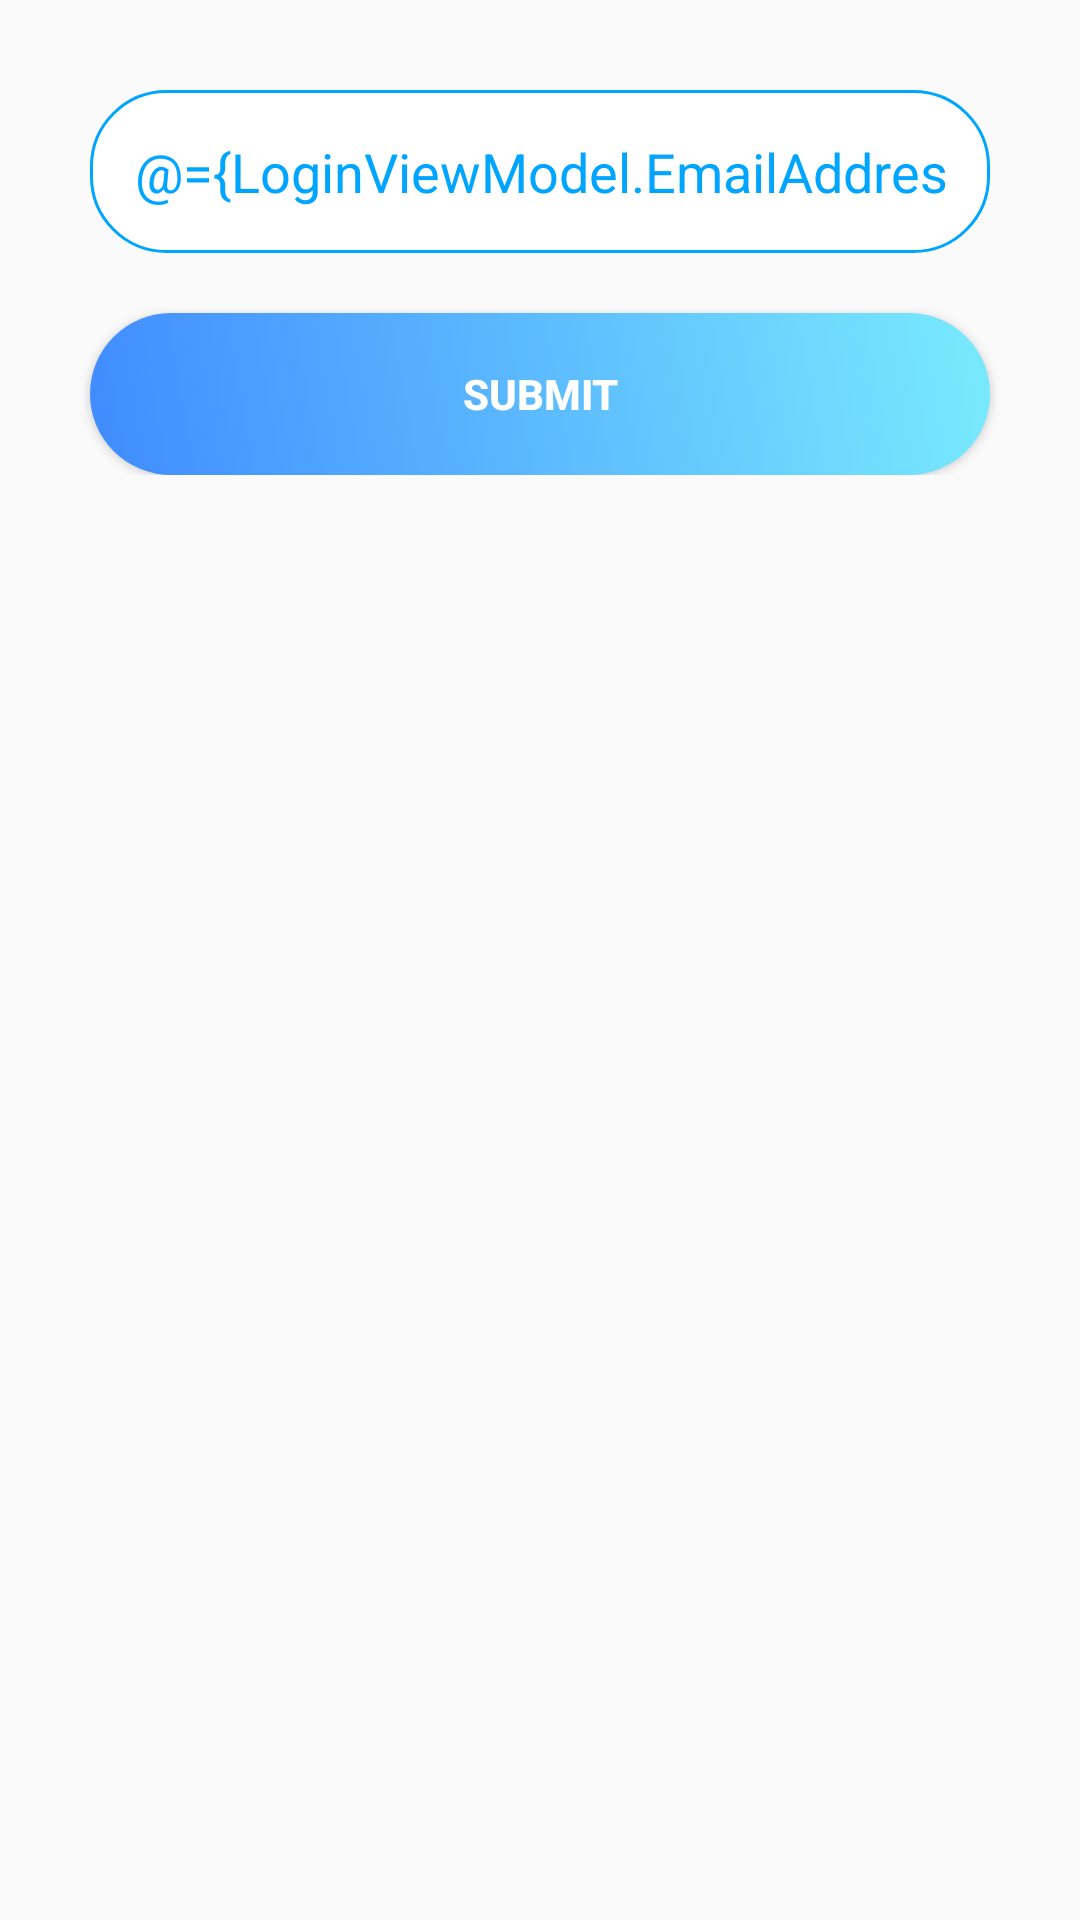

Write the Android layout XML for this screen, with the resource values it uses.
<!-- AndroidManifest.xml: application theme AppTheme -->
<!-- res/layout/activity_forgot_password.xml -->
<?xml version="1.0" encoding="utf-8"?>
<layout xmlns:android="http://schemas.android.com/apk/res/android"
    xmlns:app="http://schemas.android.com/apk/res-auto"
    xmlns:tools="http://schemas.android.com/tools">

    <data>
        <variable
            name="LoginViewModel"
            type="com.example.torontodating.authentication.mvvmForgotPassword.LoginViewModel" />
    </data>

<androidx.constraintlayout.widget.ConstraintLayout
    android:layout_width="match_parent"
    android:layout_height="match_parent"
    tools:context=".authentication.ForgotPassword">

    <LinearLayout

        android:id="@+id/linearLayout"
        android:layout_width="match_parent"
        android:layout_height="wrap_content"


        android:layout_marginTop="10dp"
        android:gravity="center"
        android:orientation="vertical"
        app:layout_constraintEnd_toEndOf="parent"
        app:layout_constraintHorizontal_bias="1.0"
        app:layout_constraintStart_toStartOf="parent"
        app:layout_constraintTop_toTopOf="parent">


        <EditText
            android:id="@+id/etForgotPassword"
            android:layout_width="300dp"
            android:layout_height="wrap_content"
            android:layout_marginStart="8dp"
            android:layout_marginTop="20dp"
            android:layout_marginEnd="8dp"
            android:background="@drawable/shapeemail"
            android:drawableLeft="@drawable/ic_person_black_24dp"
            android:drawablePadding="10dp"
            android:text="@={LoginViewModel.EmailAddress}"
            android:hint="Email Id"
            android:inputType="textEmailAddress"
            android:padding="15dp"
            android:singleLine="true"
            android:textColor="@color/colorAccent"
            android:textColorHighlight="@color/colorAccent"
            android:textColorHint="@color/colorAccent"
            android:textCursorDrawable="@null"
            app:layout_constraintEnd_toEndOf="parent"
            app:layout_constraintStart_toStartOf="parent"
            app:layout_constraintTop_toTopOf="parent" />


        <Button
            android:id="@+id/btnForgotPassword"
            style="@style/loginButton"
            android:layout_width="300dp"
            android:layout_height="wrap_content"
            android:layout_marginStart="8dp"
            android:layout_marginTop="20dp"
            android:layout_marginEnd="8dp"
            android:drawablePadding="10dp"
            android:shadowColor="@android:color/transparent"
            android:text="Submit"
            android:onClick="@{() -> LoginViewModel.onClick()}"
            android:textColor="@color/whiteTextColor"
            app:layout_constraintEnd_toEndOf="parent"
            app:layout_constraintStart_toStartOf="parent"
            app:layout_constraintTop_toBottomOf="@+id/editTextsigncnfrmpass" />
    </LinearLayout>

    <TextView
        android:id="@+id/tvForgotPassword"
        android:layout_width="258dp"
        android:layout_height="38dp"
        android:layout_marginTop="108dp"
        android:text=""
        app:layout_constraintEnd_toEndOf="parent"
        app:layout_constraintHorizontal_bias="0.496"
        app:layout_constraintStart_toStartOf="parent"
        app:layout_constraintTop_toBottomOf="@+id/linearLayout" />
</androidx.constraintlayout.widget.ConstraintLayout>

</layout>
<!-- resources referenced by this layout -->
<resources>
  <color name="colorAccent">#00A5FF</color>
  <color name="whiteTextColor">#fff</color>
  <!-- drawable shapeemail (drawable-v24) -->
  <?xml version="1.0" encoding="utf-8"?>
  <shape
      xmlns:android="http://schemas.android.com/apk/res/android"
      android:shape="rectangle">
  
      <solid
          android:color="@color/whiteTextColor">
      </solid>
  
      <corners
          android:radius="25dp">
      </corners>
  
      <stroke
          android:width="1dp"
          android:color="@color/colorAccent">
      </stroke>
  
      <padding
          android:top="0dp"
          android:right="10dp"
          android:left="10dp"
          android:bottom="0dp">
      </padding>
  
  </shape>
  <style name="loginButton" parent="viewParent">
          <item name="android:background">@drawable/login_button_bk</item>
          <item name="android:textColor">@color/whiteTextColor</item>
          <item name="android:textStyle">bold</item>
      </style>
  <style name="AppTheme" parent="Theme.AppCompat.Light.DarkActionBar">
          
          <item name="colorPrimary">@color/colorAccent</item>
          <item name="colorPrimaryDark">@color/colorAccent</item>
          <item name="colorAccent">@color/colorAccent</item>
          <item name="android:textColorHint">@color/colorPrimary</item>
      </style>
  <style name="viewParent">
          <item name="android:layout_width">wrap_content</item>
          <item name="android:layout_height">wrap_content</item>
      </style>
  <!-- drawable login_button_bk (drawable-v24) -->
  <?xml version="1.0" encoding="utf-8"?>
  <selector xmlns:android="http://schemas.android.com/apk/res/android">
      <item android:state_pressed="true">
          <shape android:shape="rectangle">
              <solid android:color="@color/blu"/>
              <corners
                  android:radius="27dp">
              </corners>
  
              <stroke
                  android:width="1dp"
                  android:color="#FFF">
              </stroke>
  
  
          </shape>
  
      </item>
      <item>
  
  
      <shape xmlns:android="http://schemas.android.com/apk/res/android" android:shape="rectangle" >
  
      <corners
          android:radius="27dp"
          />
      <gradient
          android:angle="45"
          android:centerX="35%"
          android:startColor="#408bff"
          android:endColor="#79EBFD"
          android:type="linear"
          />
      <size
          android:width="182dp"
          android:height="54dp"
          />
  
  </shape>
      </item>
  </selector>
  <color name="colorPrimary">#1F5BF3</color>
  <color name="blu">#ADDFFF</color>
</resources>
